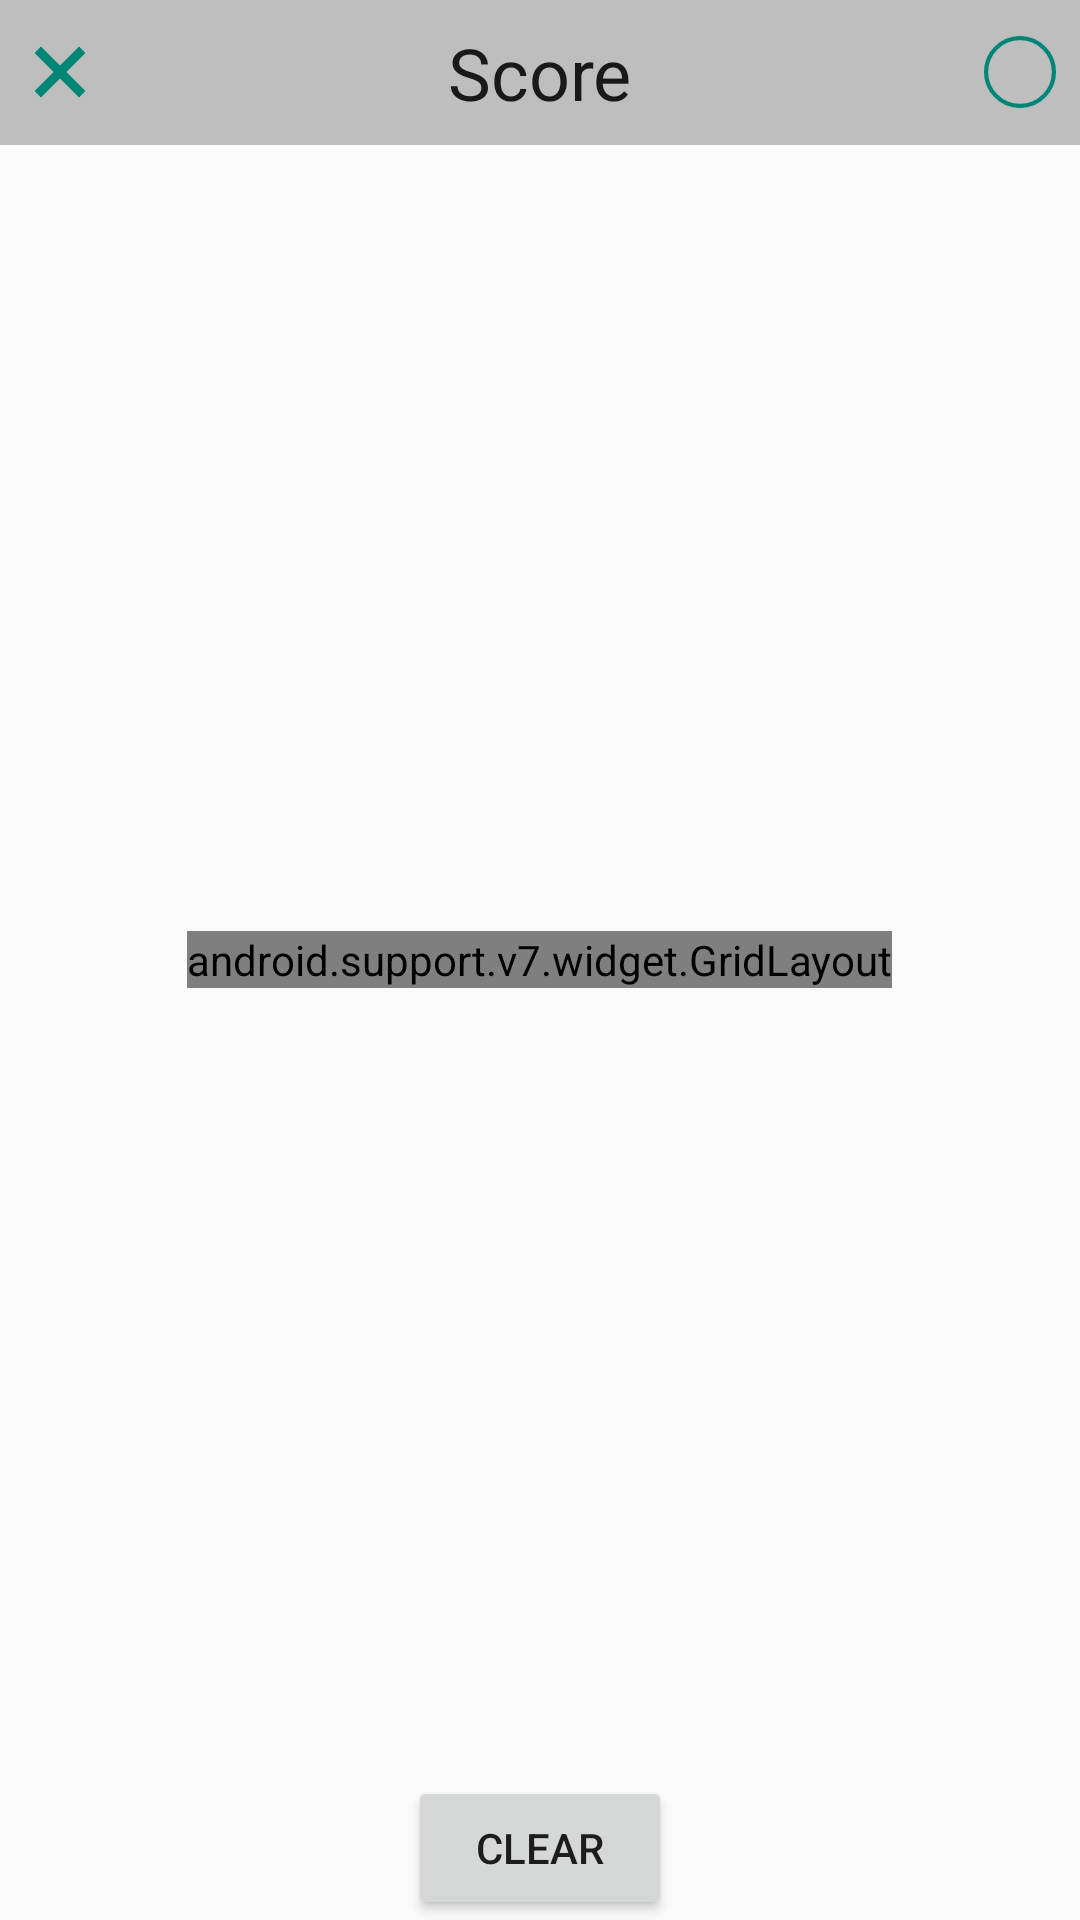

Produce the Android XML layout that renders to this screen, including the resource entries it uses.
<!-- AndroidManifest.xml: application theme AppTheme -->
<!-- res/layout/activity_game.xml -->
<RelativeLayout xmlns:android="http://schemas.android.com/apk/res/android"
    xmlns:app="http://schemas.android.com/apk/res-auto"
    xmlns:tools="http://schemas.android.com/tools"
    android:layout_width="match_parent"
    android:layout_height="match_parent"
    tools:context=".MainActivity">

    <include layout="@layout/score" />

    <Button
        android:id="@+id/clear"
        android:layout_alignParentBottom="true"
        android:layout_centerHorizontal="true"
        android:layout_width="wrap_content"
        android:layout_height="wrap_content"
        android:text="clear"/>

    <include layout="@layout/board" />
</RelativeLayout>
<!-- res/layout/score.xml (included above) -->
<?xml version="1.0" encoding="utf-8"?>
<RelativeLayout xmlns:android="http://schemas.android.com/apk/res/android"
    xmlns:tools="http://schemas.android.com/tools"
    android:id="@+id/score"
    android:layout_width="match_parent"
    android:layout_height="wrap_content"
    android:background="@color/dim_foreground_material_dark"
    android:padding="@dimen/padding_standard"
    tools:showIn="@layout/activity_game">

    <ImageView
        android:id="@+id/scoreIconCross"
        android:layout_width="@dimen/size_score_icon"
        android:layout_height="@dimen/size_score_icon"
        android:layout_alignParentLeft="true"
        android:layout_centerVertical="true"
        android:src="@drawable/cross" />

    <TextSwitcher
        android:id="@+id/scoreCross"
        style="@style/TextAppearance.AppCompat.Headline"
        android:layout_width="wrap_content"
        android:layout_height="wrap_content"
        android:layout_centerVertical="true"
        android:layout_marginLeft="@dimen/padding_large"
        android:layout_toRightOf="@id/scoreIconCross"
        android:text="0" />

    <TextView
        style="@style/TextAppearance.AppCompat.Headline"
        android:layout_width="wrap_content"
        android:layout_height="wrap_content"
        android:layout_centerInParent="true"
        android:text="@string/score" />

    <ImageView
        android:id="@+id/scoreIconCircle"
        android:layout_width="@dimen/size_score_icon"
        android:layout_height="@dimen/size_score_icon"
        android:layout_alignParentRight="true"
        android:layout_centerVertical="true"
        android:src="@drawable/circle" />

    <TextSwitcher
        android:id="@+id/scoreCircle"
        style="@style/TextAppearance.AppCompat.Headline"
        android:layout_width="wrap_content"
        android:layout_height="wrap_content"
        android:layout_centerVertical="true"
        android:layout_marginRight="@dimen/padding_large"
        android:layout_toLeftOf="@id/scoreIconCircle"
        android:text="0" />
</RelativeLayout>
<!-- res/layout/board.xml (included above) -->
<?xml version="1.0" encoding="utf-8"?>
<android.support.v7.widget.GridLayout xmlns:app="http://schemas.android.com/apk/res-auto"
    xmlns:android="http://schemas.android.com/apk/res/android"
    xmlns:tools="http://schemas.android.com/tools"
    android:id="@+id/grid"
    android:layout_width="wrap_content"
    android:layout_height="wrap_content"
    android:layout_centerInParent="true"
    android:layout_margin="@dimen/size_grid_line"
    android:background="@drawable/grid3x3"
    app:alignmentMode="alignBounds"
    app:columnCount="3"
    app:rowOrderPreserved="false"
    tools:showIn="@layout/activity_game">

    <hr.example.tictactoe.Cell
        style="@style/GridCell"
        app:layout_columnWeight="1"
        app:layout_gravity="fill_horizontal" />

    <hr.example.tictactoe.Cell
        style="@style/GridCell"
        app:layout_columnWeight="1"
        app:layout_gravity="fill_horizontal" />

    <hr.example.tictactoe.Cell
        style="@style/GridCell"
        app:layout_columnWeight="1"
        app:layout_gravity="fill_horizontal" />

    <hr.example.tictactoe.Cell
        style="@style/GridCell"
        app:layout_columnWeight="1"
        app:layout_gravity="fill_horizontal" />

    <hr.example.tictactoe.Cell
        style="@style/GridCell"
        app:layout_columnWeight="1"
        app:layout_gravity="fill_horizontal" />

    <hr.example.tictactoe.Cell
        style="@style/GridCell"
        app:layout_columnWeight="1"
        app:layout_gravity="fill_horizontal" />

    <hr.example.tictactoe.Cell
        style="@style/GridCell"
        app:layout_columnWeight="1"
        app:layout_gravity="fill_horizontal" />

    <hr.example.tictactoe.Cell
        style="@style/GridCell"
        app:layout_columnWeight="1"
        app:layout_gravity="fill_horizontal" />

    <hr.example.tictactoe.Cell style="@style/GridCell" />
</android.support.v7.widget.GridLayout>
<!-- resources referenced by this layout -->
<resources>
  <dimen name="padding_large">16dp</dimen>
  <dimen name="padding_standard">8dp</dimen>
  <dimen name="size_grid_line">2dp</dimen>
  <dimen name="size_score_icon">24dp</dimen>
  <!-- drawable circle (drawable) -->
  <?xml version="1.0" encoding="utf-8"?>
  <layer-list xmlns:android="http://schemas.android.com/apk/res/android">
      <item android:drawable="@drawable/circle_base"/>
  </layer-list>
  <!-- drawable cross (drawable) -->
  <?xml version="1.0" encoding="utf-8"?>
  <layer-list xmlns:android="http://schemas.android.com/apk/res/android">
      <item android:drawable="@drawable/cross1"/>
      <item android:drawable="@drawable/cross2"/>
  </layer-list>
  <!-- drawable grid3x3 (drawable) -->
  <?xml version="1.0" encoding="utf-8"?>
  <layer-list xmlns:android="http://schemas.android.com/apk/res/android" >
      <item android:bottom="@dimen/size_cell" android:drawable="@drawable/horizontal_line"/>
      <item android:top="@dimen/size_cell" android:drawable="@drawable/horizontal_line"/>
      <item android:left="@dimen/size_cell_minus" android:drawable="@drawable/vertical_line"/>
      <item android:right="@dimen/size_cell_minus" android:drawable="@drawable/vertical_line"/>
  </layer-list>
  <string name="score">Score</string>
  <style name="GridCell">
          <item name="android:layout_height">@dimen/size_cell</item>
          <item name="android:layout_width">@dimen/size_cell</item>
          <item name="android:padding">@dimen/padding_icon</item>
      </style>
  <style name="AppTheme" parent="Theme.AppCompat.Light.DarkActionBar">
          
      </style>
  <!-- drawable circle_base (drawable) -->
  <?xml version="1.0" encoding="utf-8"?>
  <shape xmlns:android="http://schemas.android.com/apk/res/android"
      android:shape="oval">
      <size
          android:width="@dimen/size_icon"
          android:height="@dimen/size_icon" />
      <stroke
          android:width="3dp"
          android:color="@color/icon_o_color" />
      <solid android:color="@android:color/transparent" />
  </shape>
  <!-- drawable cross1 (drawable) -->
  <?xml version="1.0" encoding="utf-8"?>
  <rotate xmlns:android="http://schemas.android.com/apk/res/android"
      android:fromDegrees="45"
      android:toDegrees="45">
      xmlns:android="http://schemas.android.com/apk/res/android" />
      <shape android:shape="line">
          <stroke
              android:width="3dp"
              android:color="@color/icon_x_color" />
      </shape>
  </rotate>
  <!-- drawable cross2 (drawable) -->
  <?xml version="1.0" encoding="utf-8"?>
  <rotate xmlns:android="http://schemas.android.com/apk/res/android"
      android:fromDegrees="135"
      android:toDegrees="135">
      xmlns:android="http://schemas.android.com/apk/res/android" />
      <shape android:shape="line">
          <stroke
              android:width="3dp"
              android:color="@color/icon_x_color" />
      </shape>
  </rotate>
  <dimen name="size_cell">64dp</dimen>
  <!-- drawable horizontal_line (drawable) -->
  <?xml version="1.0" encoding="utf-8"?>
  <shape
      xmlns:android="http://schemas.android.com/apk/res/android"
      android:shape="line">
      <stroke
          android:width="@dimen/size_grid_line"
          android:color="@color/background_material_dark" />
  </shape>
  <dimen name="size_cell_minus">-64dp</dimen>
  <!-- drawable vertical_line (drawable) -->
  <?xml version="1.0" encoding="utf-8"?>
  <rotate xmlns:android="http://schemas.android.com/apk/res/android"
      android:fromDegrees="90"
      android:toDegrees="90"
      android:drawable="@drawable/horizontal_line">
  </rotate>
  <dimen name="padding_icon">8dp</dimen>
  <dimen name="size_icon">52dp</dimen>
  <color name="icon_o_color">@color/accent_material_light</color>
  <color name="icon_x_color">@color/accent_material_light</color>
</resources>
